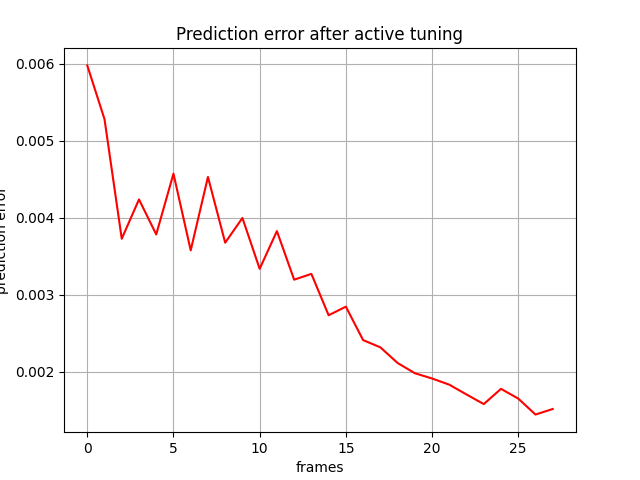

Data behind this chart, as committed beside it:
, 0
0, 0.005981
1, 0.005283
2, 0.00373
3, 0.00424
4, 0.003786
5, 0.004575
6, 0.003579
7, 0.004532
8, 0.003679
9, 0.004
10, 0.003339
11, 0.003829
12, 0.003198
13, 0.003273
14, 0.002736
15, 0.002848
16, 0.002413
17, 0.002319
18, 0.002116
19, 0.001983
20, 0.001915
21, 0.001834
22, 0.001707
23, 0.001582
24, 0.00178
25, 0.001654
26, 0.001446
27, 0.001518
